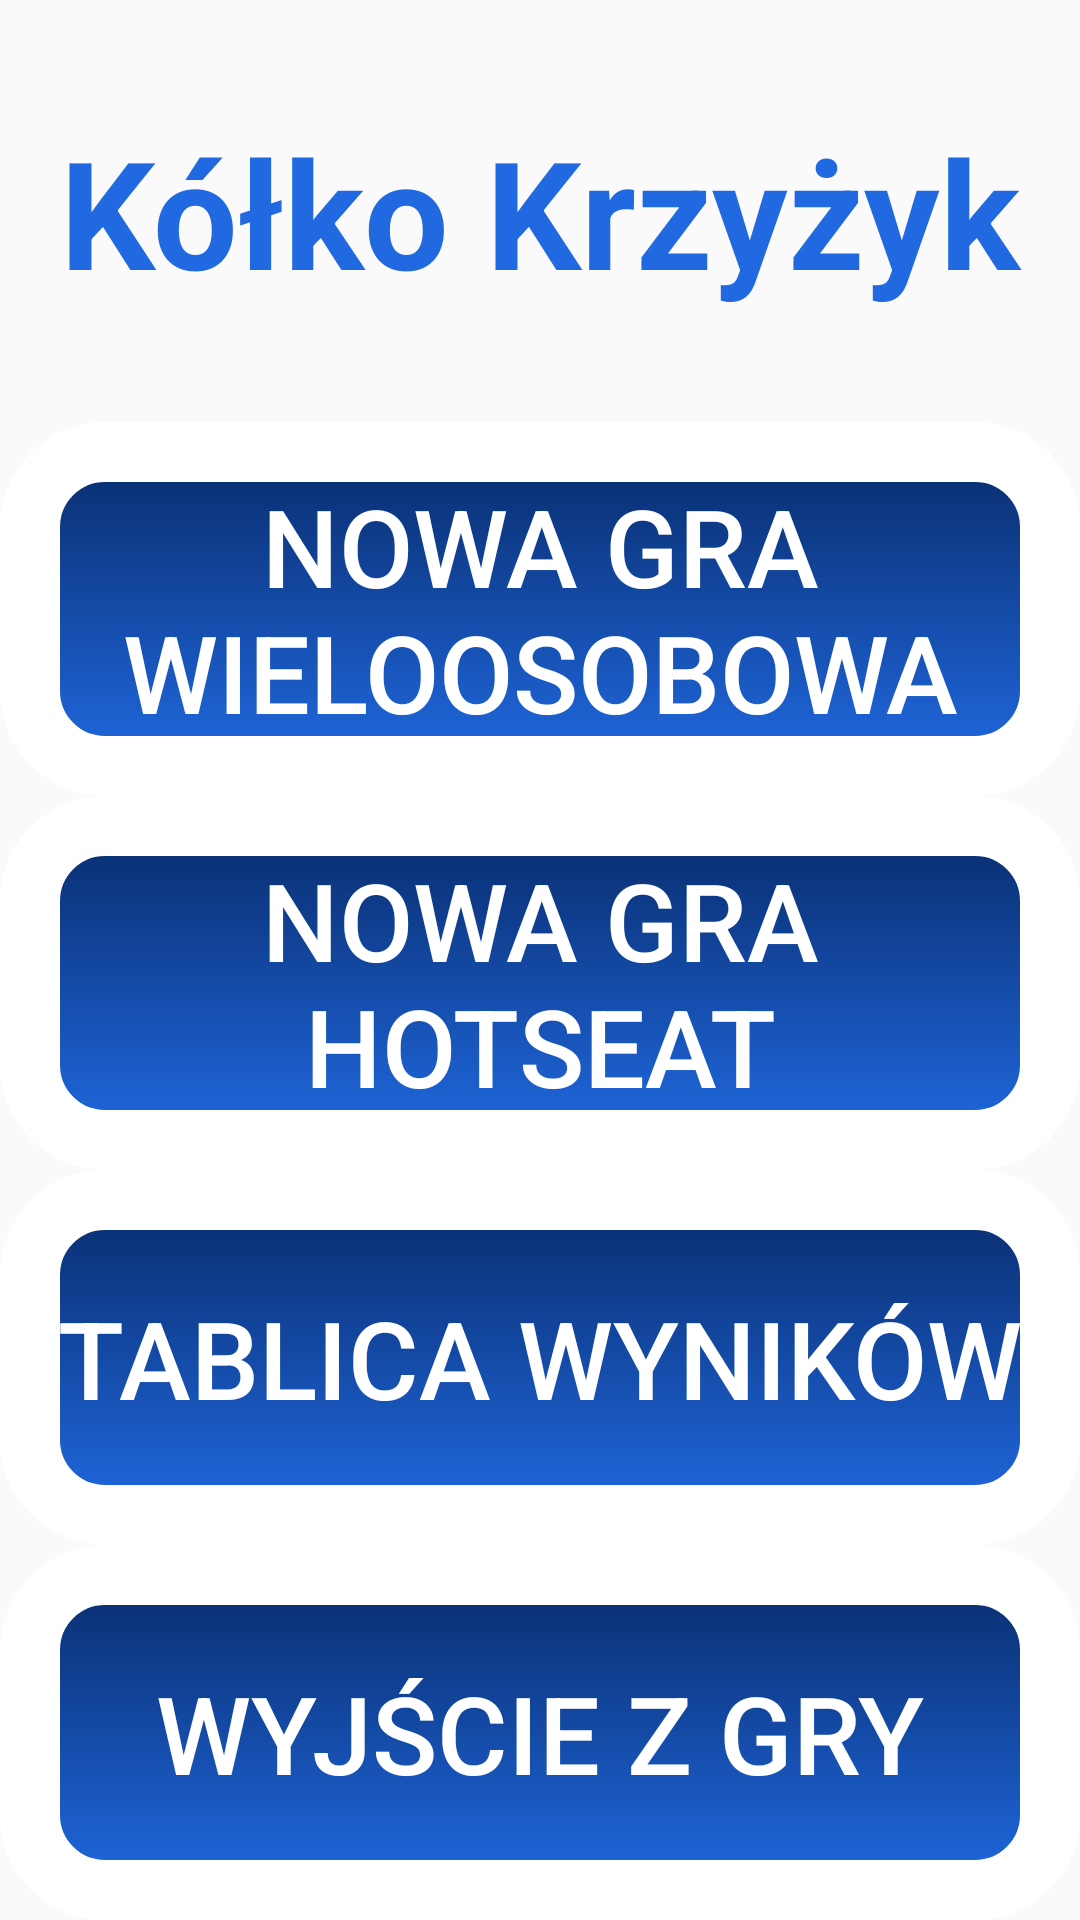

The Android layout XML behind this screen, and the referenced resources:
<!-- AndroidManifest.xml: application theme AppTheme -->
<!-- res/layout/activity_main.xml -->
<?xml version="1.0" encoding="utf-8"?>
<LinearLayout
        xmlns:android="http://schemas.android.com/apk/res/android"
        xmlns:tools="http://schemas.android.com/tools"
        xmlns:app="http://schemas.android.com/apk/res-auto"
        tools:context=".MainActivity"
        android:layout_width="match_parent"
        android:layout_height="match_parent"
        android:orientation="vertical"
    >

    <TextView
        android:id="@+id/player"
        android:layout_width="match_parent"
        android:layout_height="0dp"
        android:layout_marginStart="8dp"
        android:layout_marginTop="8dp"
        android:layout_marginEnd="8dp"
        android:layout_marginBottom="8dp"
        android:layout_weight="5"
        android:text="@string/name"
        android:textAlignment="center"
        android:gravity="center"
        android:textAllCaps="false"
        android:textColor="@color/colorAccent"
        android:textSize="50sp"
        android:textStyle="bold"
        />
















    <Button
        android:id="@+id/btn"
        android:layout_width="match_parent"
        android:layout_height="0dp"
        android:layout_weight="5"
        android:background="@drawable/button_main"
        android:text="@string/multiplayer"
        android:textSize="36sp" />

    <Button
        android:id="@+id/btn_2"
        android:background="@drawable/button_main"
        android:layout_width="match_parent"
        android:layout_height="0dp"
        android:layout_weight="5"
        android:text="@string/hotseat"
        android:textSize="36sp" />
    <Button
        android:id="@+id/btn_3"
        android:layout_width="match_parent"
        android:background="@drawable/button_main"
        android:layout_height="0dp"
        android:layout_weight="5"
        android:text="@string/score"
        android:textSize="36sp" />

    <Button
        android:id="@+id/btn_4"
        android:layout_width="match_parent"
        android:background="@drawable/button_main"
        android:layout_height="0dp"
        android:layout_weight="5"
        android:text="@string/exit"
        android:textSize="36sp" />
</LinearLayout>
<!-- resources referenced by this layout -->
<resources>
  <color name="colorAccent">#2069e0</color>
  <!-- drawable button_main (drawable) -->
  <?xml version="1.0" encoding="utf-8"?>
  <shape xmlns:android="http://schemas.android.com/apk/res/android"
      android:shape="rectangle">
      <gradient
          android:angle="90"
          android:endColor="#082c6c"
          android:startColor="#2069e0" />
  
      <padding
          android:bottom="5dp"
          android:left="5dp"
          android:right="5dp"
          android:top="5dp" />
  
      <stroke
          android:width="20dp"
          android:color="#FFF"
          />
  
  
      <corners android:radius="25dp" />
  </shape>
  <string name="exit">Wyjście z gry</string>
  <string name="hotseat">Nowa gra hotseat</string>
  <string name="multiplayer">Nowa gra wieloosobowa</string>
  <string name="name">Kółko Krzyżyk</string>
  <string name="score">Tablica wyników</string>
  <style name="AppTheme" parent="Theme.AppCompat.Light.DarkActionBar">
          
          <item name="colorPrimary">@color/colorPrimary</item>
          <item name="colorPrimaryDark">@color/colorPrimaryDark</item>
          <item name="colorAccent">@color/colorAccent</item>
          <item name="buttonStyle">@style/CustomButton</item>
      </style>
  <color name="colorPrimary">#878683</color>
  <color name="colorPrimaryDark">#444444</color>
  <style name="CustomButton" parent="Widget.AppCompat.Button">
          <item name="android:background">@drawable/custom_button</item>
          <item name="android:textColor">#FFF</item>
          <item name="android:stateListAnimator">@null</item>
      </style>
  <!-- drawable custom_button (drawable) -->
  <?xml version="1.0" encoding="utf-8"?>
  <selector xmlns:android="http://schemas.android.com/apk/res/android">
      <item
          android:state_pressed="true"
          android:drawable="@drawable/button_tic" />
      <item
          android:state_enabled="false"
          android:drawable="@drawable/button_toe" />
      <item
          android:drawable="@drawable/button_default" />
  </selector>
  <!-- drawable button_tic (drawable) -->
  <?xml version="1.0" encoding="utf-8"?>
  <shape xmlns:android="http://schemas.android.com/apk/res/android"
      android:shape="rectangle">
  
      <gradient
          android:angle="90"
          android:endColor="#86c66a"
          android:startColor="#b0de9d" />
  
      <padding
          android:bottom="7dp"
          android:left="7dp"
          android:right="7dp"
          android:top="7dp" />
  
      <stroke
          android:width="2dp"
          android:color="#FFF" />
      
  
  
  
  </shape>
  <!-- drawable button_toe (drawable) -->
  <?xml version="1.0" encoding="utf-8"?>
  <shape xmlns:android="http://schemas.android.com/apk/res/android"
      android:shape="rectangle">
  
      <solid android:color="#b6b7b5" />
  
      <padding
          android:bottom="7dp"
          android:left="7dp"
          android:right="7dp"
          android:top="7dp" />
  
      <stroke
          android:width="2dp"
          android:color="#FFF" />
      
  
  
  
  </shape>
  <!-- drawable button_default (drawable) -->
  <?xml version="1.0" encoding="utf-8"?>
  <shape xmlns:android="http://schemas.android.com/apk/res/android"
      android:shape="rectangle">
      <gradient
          android:angle="90"
          android:endColor="#6ca752"
          android:startColor="#9dcf87" />
  
      <padding
          android:bottom="7dp"
          android:left="7dp"
          android:right="7dp"
          android:top="7dp" />
  
      <stroke
          android:width="2dp"
          android:color="#FFF" />
      
  
  
  </shape>
</resources>
